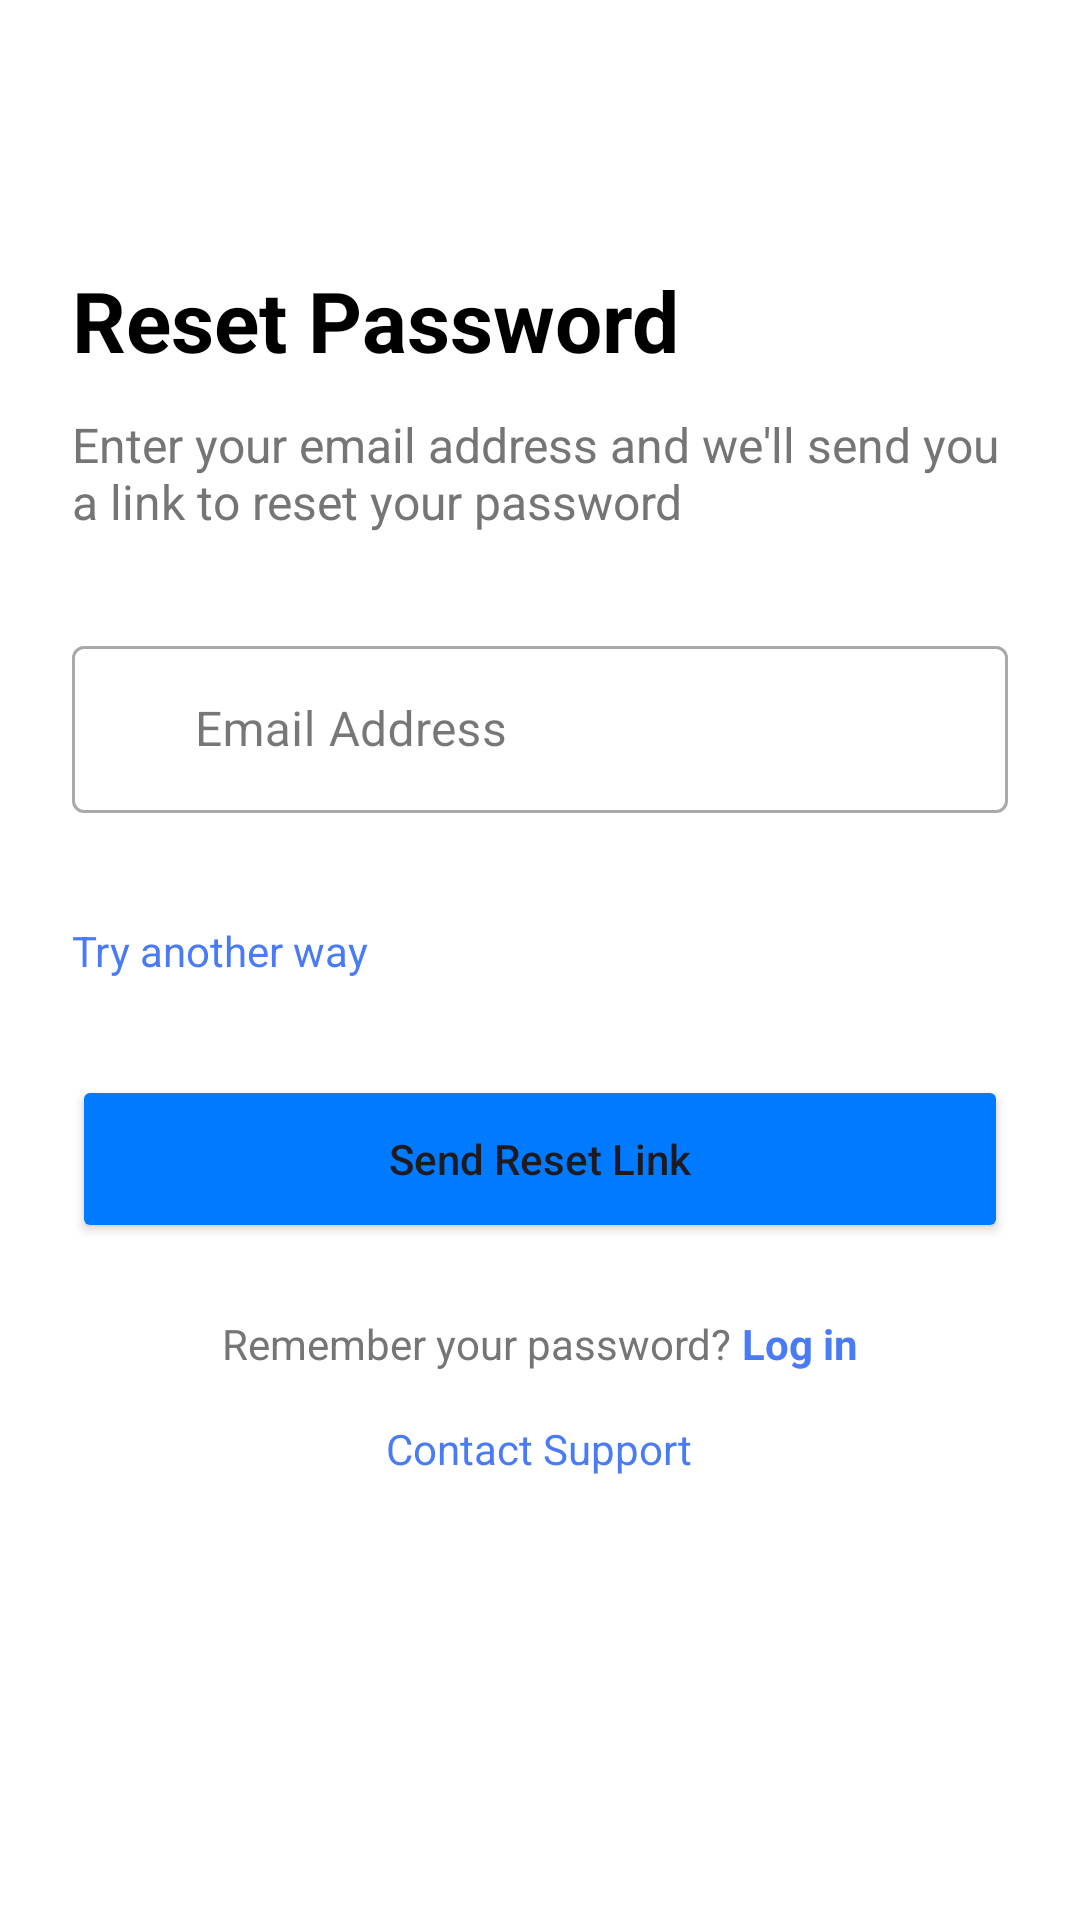

This screen was rendered from an Android layout file. Write that file and the resources it references.
<!-- AndroidManifest.xml: application theme Theme.FlowNotify -->
<!-- res/layout/activity_forgot_password.xml -->
<?xml version="1.0" encoding="utf-8"?>
<androidx.constraintlayout.widget.ConstraintLayout xmlns:android="http://schemas.android.com/apk/res/android"
    xmlns:app="http://schemas.android.com/apk/res-auto"
    xmlns:tools="http://schemas.android.com/tools"
    android:layout_width="match_parent"
    android:layout_height="match_parent"
    android:background="@color/white"
    tools:context=".ForgotPasswordActivity">

    <ImageButton
        android:id="@+id/btn_back"
        android:layout_width="48dp"
        android:layout_height="48dp"
        android:layout_marginStart="16dp"
        android:layout_marginTop="16dp"
        android:background="?attr/selectableItemBackgroundBorderless"
        android:contentDescription="@string/back"
        android:padding="12dp"
        android:src="@drawable/ic_back"
        app:layout_constraintStart_toStartOf="parent"
        app:layout_constraintTop_toTopOf="parent"
        app:tint="@color/black" />

    <ScrollView
        android:layout_width="match_parent"
        android:layout_height="0dp"
        android:fillViewport="true"
        app:layout_constraintBottom_toBottomOf="parent"
        app:layout_constraintTop_toBottomOf="@id/btn_back">

        <LinearLayout
            android:layout_width="match_parent"
            android:layout_height="wrap_content"
            android:orientation="vertical"
            android:padding="24dp">

            <TextView
                android:layout_width="match_parent"
                android:layout_height="wrap_content"
                android:text="Reset Password"
                android:textColor="@color/black"
                android:textSize="28sp"
                android:textStyle="bold" />

            <TextView
                android:layout_width="match_parent"
                android:layout_height="wrap_content"
                android:layout_marginTop="12dp"
                android:text="Enter your email address and we'll send you a link to reset your password"
                android:textColor="#757575"
                android:textSize="16sp" />

            <com.google.android.material.textfield.TextInputLayout
                android:id="@+id/til_email"
                style="@style/Widget.MaterialComponents.TextInputLayout.OutlinedBox"
                android:layout_width="match_parent"
                android:layout_height="wrap_content"
                android:layout_marginTop="32dp"
                android:hint="      Email Address"
                app:errorEnabled="true"
                app:startIconDrawable="@drawable/ic_email">

                <com.google.android.material.textfield.TextInputEditText
                    android:id="@+id/et_email"
                    android:layout_width="match_parent"
                    android:layout_height="wrap_content"
                    android:inputType="textEmailAddress" />

            </com.google.android.material.textfield.TextInputLayout>

            <TextView
                android:id="@+id/tv_alternative_options"
                android:layout_width="wrap_content"
                android:layout_height="wrap_content"
                android:layout_marginTop="16dp"
                android:text="Try another way"
                android:textColor="@color/primary_blue"
                android:textSize="14sp" />

            <Button
                android:id="@+id/btn_send_reset_link"
                android:layout_width="match_parent"
                android:layout_height="56dp"
                android:layout_marginTop="32dp"
                android:backgroundTint="@color/blue"
                android:text="Send Reset Link"
                android:textAllCaps="false"
                app:cornerRadius="8dp" />

            <LinearLayout
                android:layout_width="match_parent"
                android:layout_height="wrap_content"
                android:layout_marginTop="24dp"
                android:gravity="center"
                android:orientation="horizontal">

                <TextView
                    android:layout_width="wrap_content"
                    android:layout_height="wrap_content"
                    android:text="Remember your password? "
                    android:textColor="#757575"
                    android:textSize="14sp" />

                <TextView
                    android:id="@+id/tv_back_to_login"
                    android:layout_width="wrap_content"
                    android:layout_height="wrap_content"
                    android:text="Log in"
                    android:textColor="@color/primary_blue"
                    android:textSize="14sp"
                    android:textStyle="bold" />
            </LinearLayout>

            <TextView
                android:id="@+id/tv_contact_support"
                android:layout_width="wrap_content"
                android:layout_height="wrap_content"
                android:layout_gravity="center"
                android:layout_marginTop="16dp"
                android:text="Contact Support"
                android:textColor="@color/primary_blue"
                android:textSize="14sp" />
        </LinearLayout>
    </ScrollView>
</androidx.constraintlayout.widget.ConstraintLayout>
<!-- resources referenced by this layout -->
<resources>
  <color name="black">#FF000000</color>
  <color name="blue">#007AFF</color>
  <color name="primary_blue">#4A7BF7</color>
  <color name="white">#FFFFFFFF</color>
  <string name="back">Back</string>
  <style name="Theme.FlowNotify" parent="Base.Theme.FlowNotify" />
  <style name="Base.Theme.FlowNotify" parent="Theme.Material3.DayNight.NoActionBar">
          
          
      </style>
</resources>
